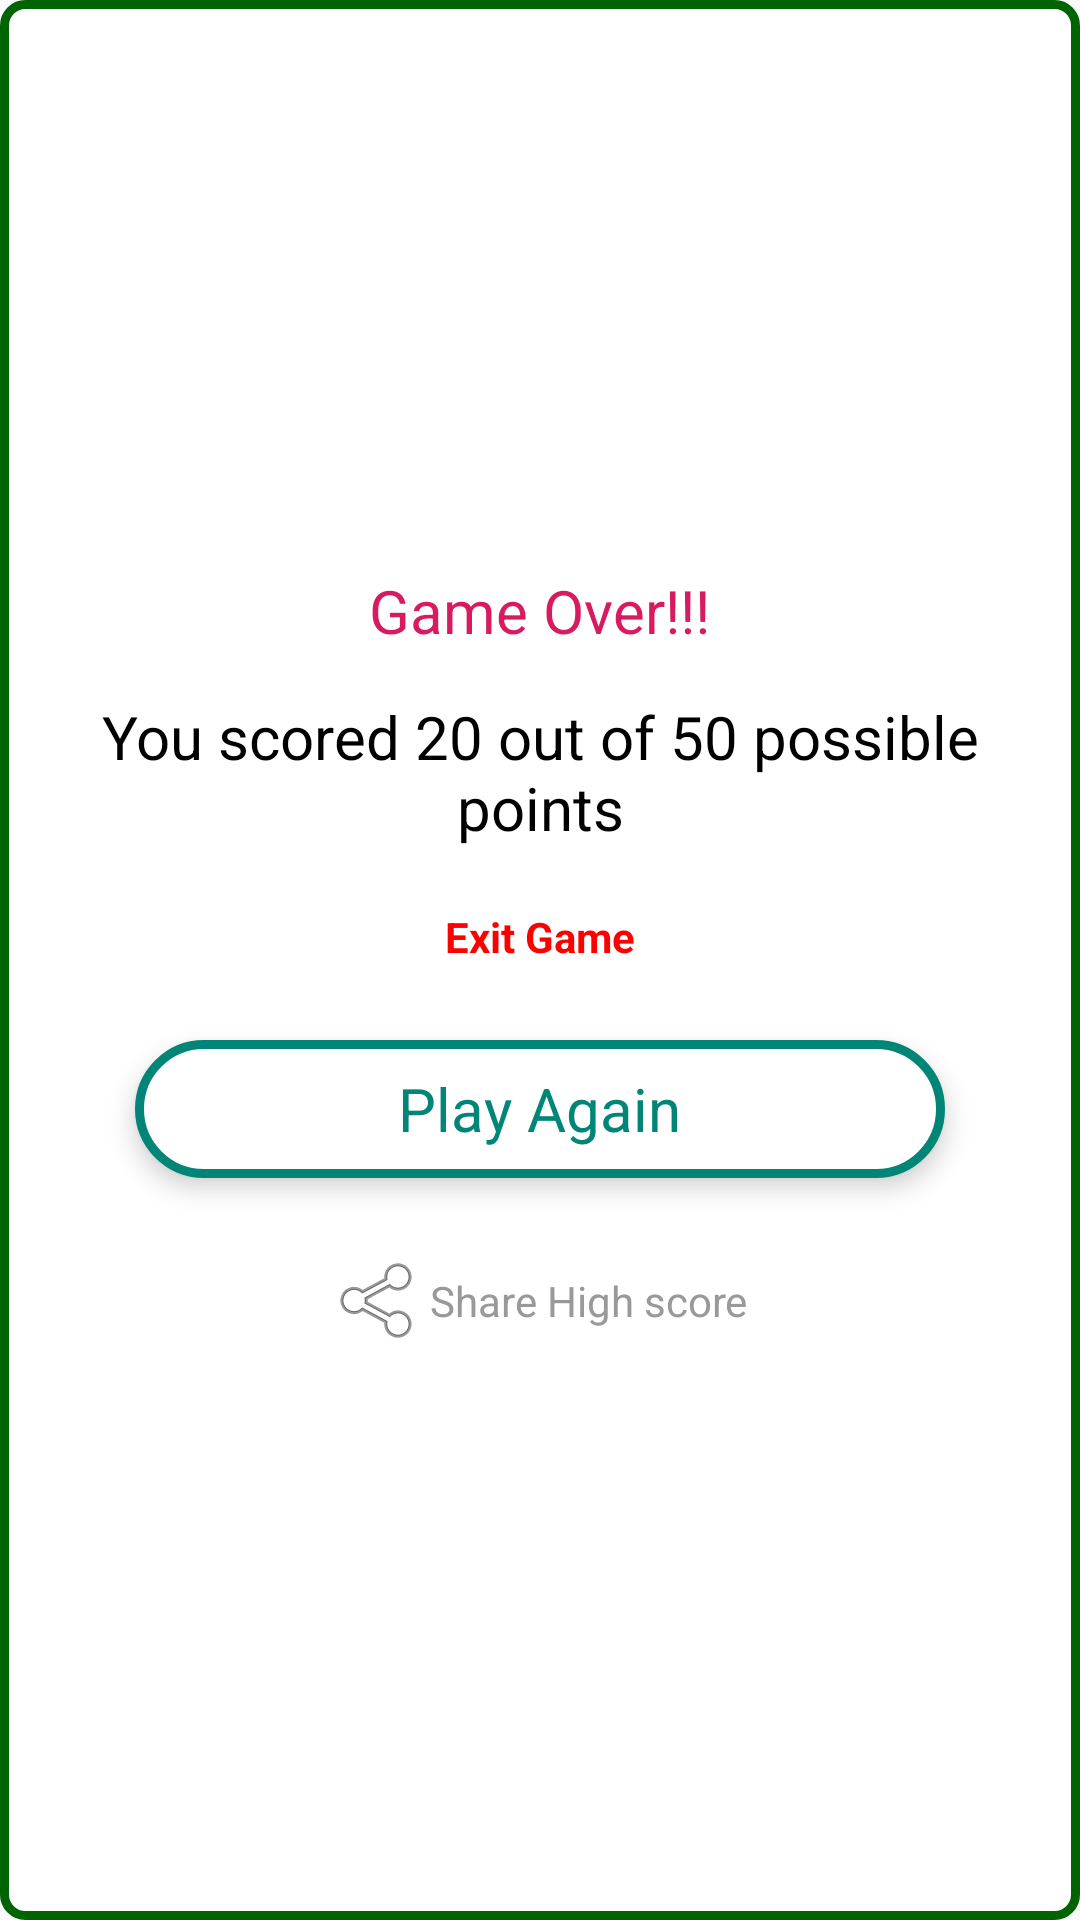

The Android layout XML behind this screen, and the referenced resources:
<!-- AndroidManifest.xml: application theme AppTheme -->
<!-- res/layout/game_over_display_layout.xml -->
<?xml version="1.0" encoding="utf-8"?>
<LinearLayout xmlns:android="http://schemas.android.com/apk/res/android"
    android:layout_width="match_parent"
    android:layout_height="wrap_content"
    android:gravity="center"
    android:layout_gravity="center"
    android:background="@drawable/all_side_rounded_bg"
    android:orientation="vertical"
    android:padding="30dp">


    <TextView
        android:id="@+id/app_name_display"
        android:layout_width="wrap_content"
        android:layout_height="wrap_content"
        android:text="Game Over!!!"
        android:textColor="@color/colorAccent"
        android:textSize="20sp" />

    <LinearLayout
        android:layout_width="match_parent"
        android:layout_height="wrap_content"
        android:layout_marginTop="15dp"
        android:orientation="vertical">


        <TextView
            android:id="@+id/txt_game_score_display"
            android:layout_width="match_parent"
            android:layout_height="match_parent"
            android:gravity="center"
            android:layout_gravity="center"
            android:text="You scored 20 out of 50 possible points"
            android:textColor="@color/black"
            android:textSize="20sp" />
    </LinearLayout>


    <LinearLayout
        android:layout_width="match_parent"
        android:layout_height="wrap_content"
        android:layout_marginTop="10dp"
        android:orientation="vertical">

        <TextView
            android:id="@+id/btn_game_over_exit_game"
            android:layout_width="match_parent"
            android:layout_height="wrap_content"
            android:layout_gravity="center"
            android:layout_margin="10dp"
            android:textAppearance="@android:style/TextAppearance.Small"
            android:textStyle="bold"
            android:gravity="center"
            android:text="Exit Game"
            android:textColor="@color/red" />


        <LinearLayout
            android:id="@+id/btn_game_over_play_again"
            android:layout_width="match_parent"
            android:layout_height="wrap_content"
            android:background="@drawable/rounded_bg"
            android:layout_margin="15dp"
            android:clickable="true"
            android:elevation="5dp"
            android:padding="3dp"
            android:descendantFocusability="blocksDescendants"
            android:gravity="center"
            android:layout_gravity="center"
            android:orientation="horizontal" >

            <TextView
                android:layout_width="wrap_content"
                android:layout_height="40dp"
                android:padding="5dp"
                android:text="Play Again"
                android:gravity="center"
                android:textSize="20sp"
                android:textColor="@color/colorPrimary"/>

        </LinearLayout>













    </LinearLayout>
    <LinearLayout
        android:layout_width="match_parent"
        android:layout_height="wrap_content"
        android:layout_marginTop="10dp"
        android:orientation="vertical">


        <TextView
            android:id="@+id/txt_game_share_score"
            android:layout_width="wrap_content"
            android:layout_height="wrap_content"
            android:layout_gravity="center"
            android:drawableLeft="@android:drawable/ic_menu_share"
            android:text="Share High score"
            android:gravity="center"
            android:textColor="@color/grey" />

    </LinearLayout>

</LinearLayout>
<!-- resources referenced by this layout -->
<resources>
  <color name="black">#000000</color>
  <color name="colorAccent">#D81B60</color>
  <color name="colorPrimary">#008577</color>
  <color name="grey">#999999</color>
  <color name="red">#FF0000</color>
  <!-- drawable all_side_rounded_bg (drawable) -->
  <?xml version="1.0" encoding="UTF-8"?>
  <shape xmlns:android="http://schemas.android.com/apk/res/android">
      <solid android:color="@color/white" />
  
      <stroke android:width="3dp"
          android:color="@color/green" />
  
      <padding android:left="1dp"
          android:top="2dp"
          android:right="2dp"
          android:bottom="1dp" />
  
      <corners android:bottomRightRadius="7dp"
          android:bottomLeftRadius="7dp"
          android:topLeftRadius="7dp"
          android:topRightRadius="7dp" />
  </shape>
  <!-- drawable rounded_bg (drawable) -->
  <?xml version="1.0" encoding="utf-8"?>
  <shape xmlns:android="http://schemas.android.com/apk/res/android">
      android:shape="rectangle">
      <stroke
          android:width="3dp"
          android:color="@color/colorPrimary"/>
      <solid android:color="@color/white"/>
      <corners
          android:radius="25dp"/>
  </shape>
  <style name="AppTheme" parent="Theme.AppCompat.Light.DarkActionBar">
          
          <item name="colorPrimary">@color/colorPrimary</item>
          <item name="colorPrimaryDark">@color/colorPrimaryDark</item>
          <item name="colorAccent">@color/colorAccent</item>
      </style>
  <color name="white">#ffffff</color>
  <color name="green">#006400</color>
  <color name="colorPrimaryDark">#00574B</color>
</resources>
